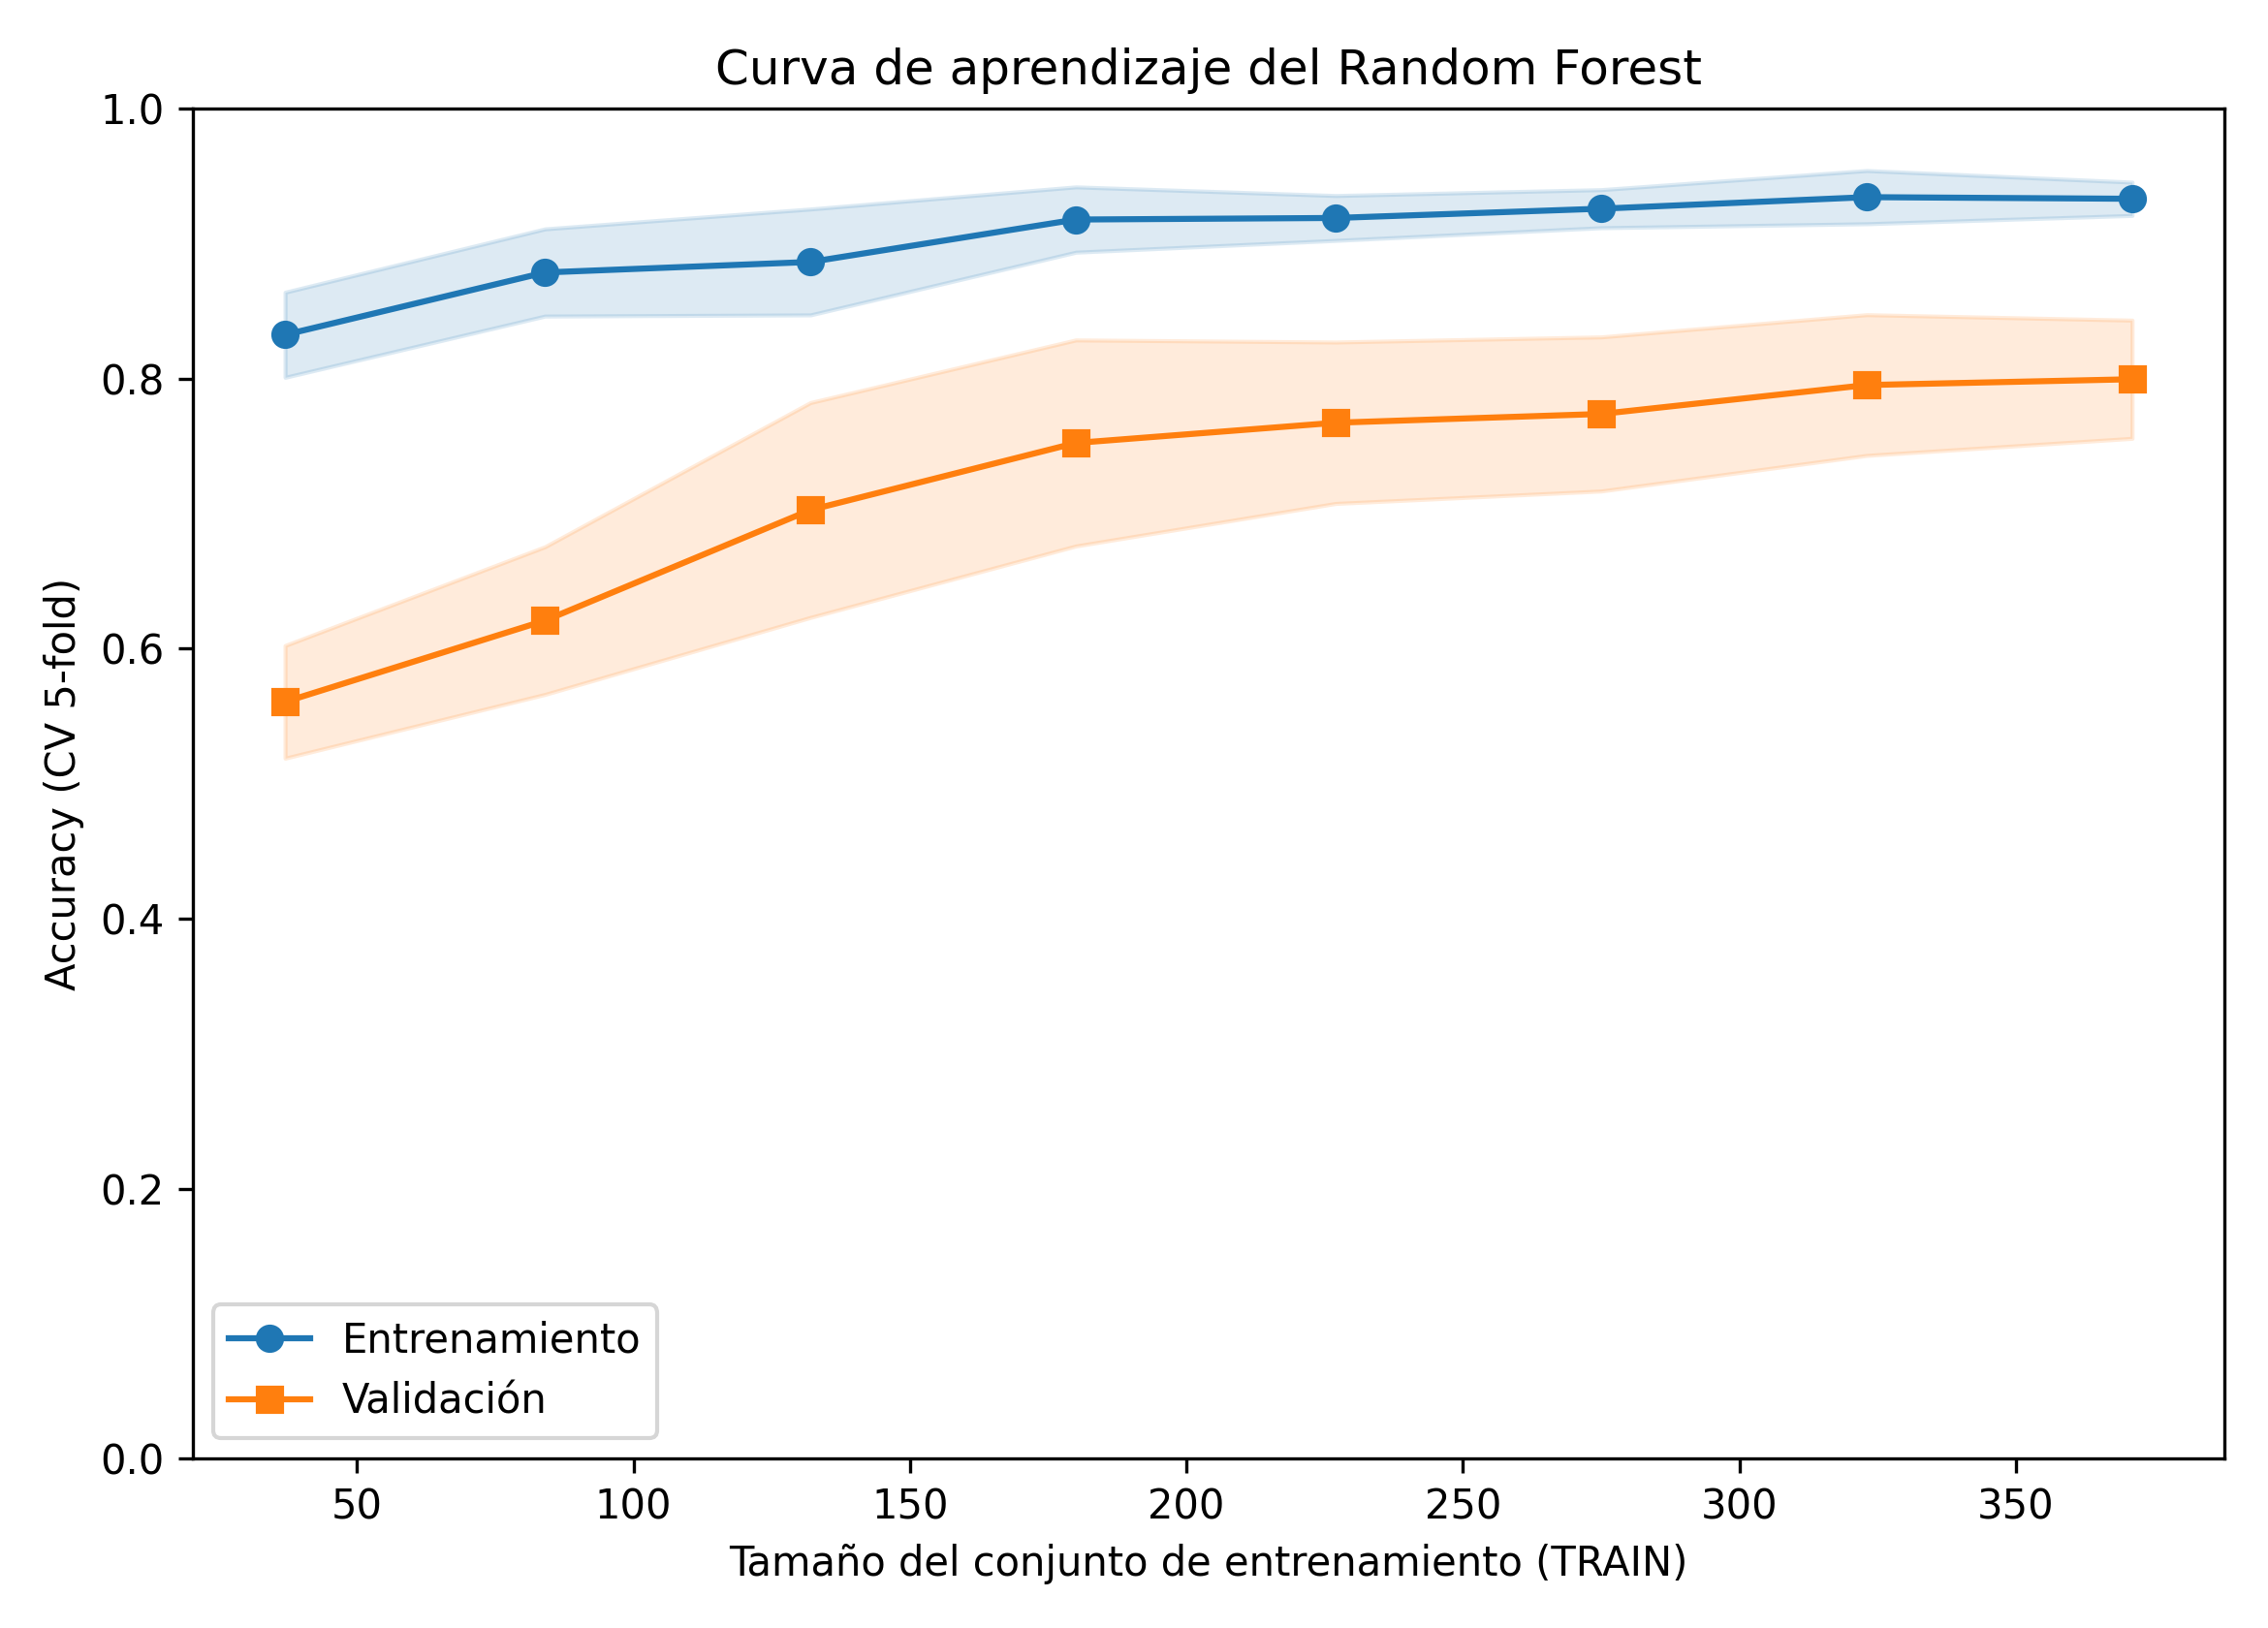

The table this chart was drawn from, first rows:
train_size, acc_train_cv_mean, acc_train_cv_std, acc_valid_cv_mean, acc_valid_cv_std, loss_train_mean, loss_valid_mean
37, 0.8324, 0.0315, 0.5605, 0.0417, 0.1676, 0.4395
84, 0.8786, 0.0323, 0.6207, 0.0547, 0.1214, 0.3793
132, 0.8864, 0.0392, 0.7026, 0.0796, 0.1136, 0.2974
180, 0.9178, 0.0242, 0.7523, 0.0763, 0.0822, 0.2477
227, 0.9189, 0.0166, 0.7673, 0.0598, 0.0811, 0.2327
275, 0.9258, 0.0141, 0.7738, 0.0571, 0.0742, 0.2262
323, 0.9344, 0.0197, 0.7952, 0.0521, 0.0656, 0.2048
371, 0.9332, 0.0123, 0.7995, 0.0438, 0.0668, 0.2005
